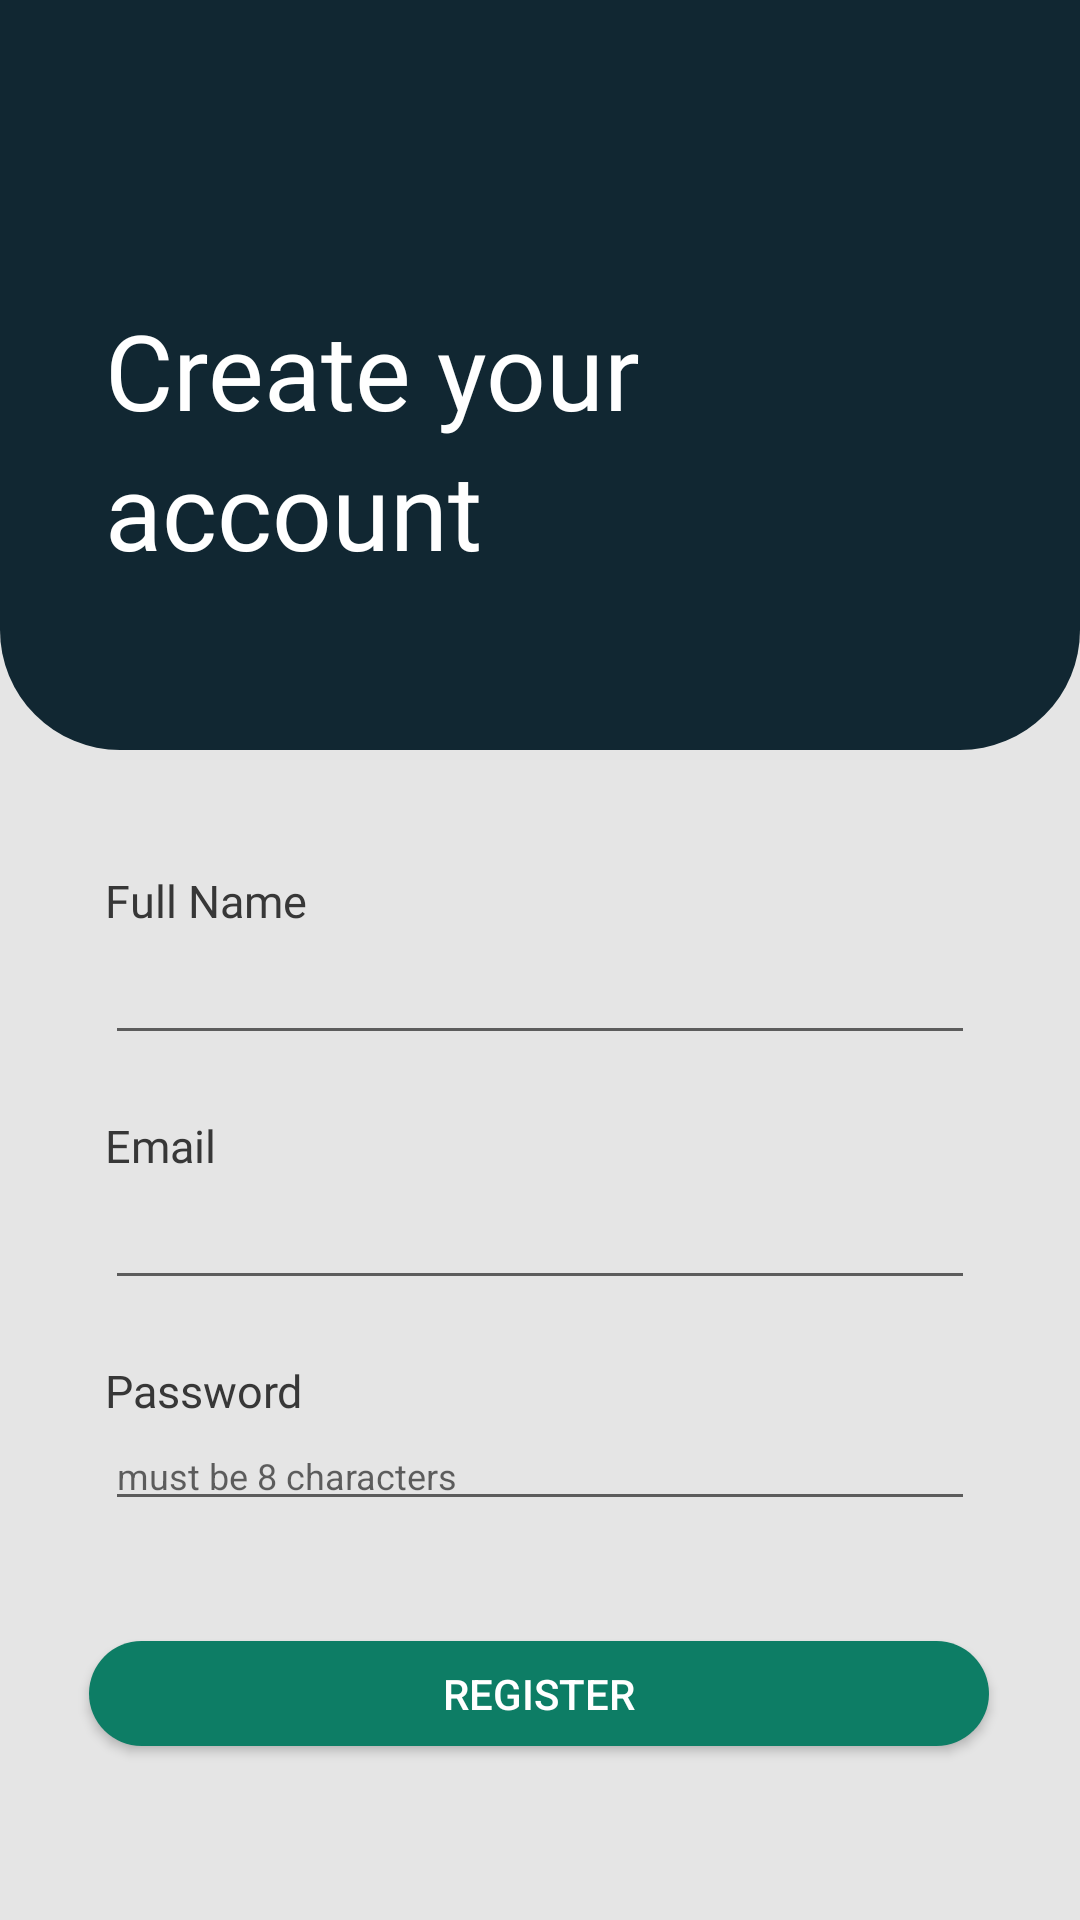

The Android layout XML behind this screen, and the referenced resources:
<!-- AndroidManifest.xml: application theme Theme.Layani -->
<!-- res/layout/activity_register.xml -->
<?xml version="1.0" encoding="utf-8"?>
<androidx.constraintlayout.widget.ConstraintLayout xmlns:android="http://schemas.android.com/apk/res/android"
    xmlns:app="http://schemas.android.com/apk/res-auto"
    xmlns:tools="http://schemas.android.com/tools"
    android:layout_width="match_parent"
    android:layout_height="match_parent"
    android:background="@color/base"
    tools:context=".admin.start.RegisterActivity">

    <LinearLayout
        android:id="@+id/linearLayout"
        android:layout_width="match_parent"
        android:layout_height="250dp"
        android:background="@drawable/login_menu"
        android:orientation="horizontal"
        app:layout_constraintEnd_toEndOf="parent"
        app:layout_constraintStart_toStartOf="parent"
        app:layout_constraintTop_toTopOf="parent" />

    <TextView
        android:id="@+id/tv_log"
        android:layout_width="match_parent"
        android:layout_height="wrap_content"
        android:layout_marginStart="35dp"
        android:layout_marginTop="100dp"
        android:layout_marginEnd="35dp"
        android:fontFamily="@font/karla_bold"
        android:text="@string/create_your"
        android:textColor="@color/white"
        android:textSize="35sp"
        app:layout_constraintEnd_toEndOf="parent"
        app:layout_constraintStart_toStartOf="parent"
        app:layout_constraintTop_toTopOf="parent" />

    <TextView
        android:id="@+id/tv_your"
        android:layout_width="match_parent"
        android:layout_height="wrap_content"
        android:layout_marginStart="35dp"
        android:layout_marginEnd="35dp"
        android:fontFamily="@font/karla_bold"
        android:text="@string/account"
        android:textColor="@color/white"
        android:textSize="35sp"
        app:layout_constraintBottom_toBottomOf="@+id/linearLayout"
        app:layout_constraintEnd_toEndOf="@+id/tv_log"
        app:layout_constraintStart_toStartOf="@+id/tv_log"
        app:layout_constraintTop_toBottomOf="@+id/tv_log"
        app:layout_constraintVertical_bias="0.0" />

    <TextView
        android:id="@+id/tv_fullname"
        android:layout_width="match_parent"
        android:layout_height="wrap_content"
        android:layout_marginStart="35dp"
        android:layout_marginTop="40dp"
        android:layout_marginEnd="35dp"
        android:fontFamily="@font/karla_regular"
        android:text="@string/full_name"
        android:textColor="@color/black"
        android:textSize="15sp"
        app:layout_constraintEnd_toEndOf="parent"
        app:layout_constraintStart_toStartOf="parent"
        app:layout_constraintTop_toBottomOf="@+id/linearLayout" />

    <EditText
        android:id="@+id/et_fullname"
        android:layout_width="match_parent"
        android:layout_height="wrap_content"
        android:layout_marginEnd="35dp"
        android:layout_marginStart="35dp"
        android:inputType="text"
        app:layout_constraintEnd_toEndOf="parent"
        app:layout_constraintStart_toStartOf="parent"
        app:layout_constraintTop_toBottomOf="@+id/tv_fullname" />

    <TextView
        android:id="@+id/tv_email"
        android:layout_width="match_parent"
        android:layout_height="wrap_content"
        android:layout_marginStart="35dp"
        android:layout_marginTop="20dp"
        android:layout_marginEnd="35dp"
        android:text="@string/tv_email"
        android:fontFamily="@font/karla_regular"
        android:textColor="@color/black"
        android:textSize="15sp"
        app:layout_constraintEnd_toEndOf="parent"
        app:layout_constraintStart_toStartOf="parent"
        app:layout_constraintTop_toBottomOf="@+id/et_fullname"
        app:layout_goneMarginStart="35dp" />

    <EditText
        android:id="@+id/et_email"
        android:layout_width="match_parent"
        android:layout_height="wrap_content"
        android:layout_marginEnd="35dp"
        android:layout_marginStart="35dp"
        android:inputType="textEmailAddress"
        app:layout_constraintEnd_toEndOf="parent"
        app:layout_constraintStart_toStartOf="parent"
        app:layout_constraintTop_toBottomOf="@+id/tv_email" />

    <TextView
        android:id="@+id/tv_password"
        android:layout_width="match_parent"
        android:layout_height="wrap_content"
        android:layout_marginStart="35dp"
        android:layout_marginTop="20dp"
        android:layout_marginEnd="35dp"
        android:text="@string/password"
        android:textColor="@color/black"
        android:fontFamily="@font/karla_regular"
        android:textSize="15sp"
        app:layout_constraintEnd_toEndOf="parent"
        app:layout_constraintStart_toStartOf="parent"
        app:layout_constraintTop_toBottomOf="@+id/et_email" />

    <EditText
        android:id="@+id/et_password"
        android:layout_width="match_parent"
        android:layout_height="wrap_content"
        android:layout_marginEnd="35dp"
        android:layout_marginStart="35dp"
        android:inputType="textPassword"
        android:textSize="12sp"
        android:hint="@string/must_be_8_characters"
        app:layout_constraintEnd_toEndOf="parent"
        app:layout_constraintStart_toStartOf="parent"
        app:layout_constraintTop_toBottomOf="@+id/tv_password" />

    <Button
        android:id="@+id/btn_register"
        android:layout_width="300dp"
        android:layout_height="35dp"
        android:layout_marginTop="40dp"
        android:background="@drawable/btn"
        android:text="@string/register"
        android:textColor="@color/white"
        app:layout_constraintBottom_toBottomOf="parent"
        app:layout_constraintEnd_toEndOf="parent"
        app:layout_constraintHorizontal_bias="0.495"
        app:layout_constraintStart_toStartOf="parent"
        app:layout_constraintTop_toBottomOf="@+id/et_password"
        app:layout_constraintVertical_bias="0.0"
        tools:ignore="MissingConstraints" />

</androidx.constraintlayout.widget.ConstraintLayout>
<!-- resources referenced by this layout -->
<resources>
  <color name="base">#E5E5E5</color>
  <color name="black">#373737</color>
  <color name="white">#FFFFFFFF</color>
  <!-- drawable btn (drawable) -->
  <?xml version="1.0" encoding="utf-8"?>
  <shape xmlns:android="http://schemas.android.com/apk/res/android">
      <solid
          android:color="@color/green"/>
      <corners
          android:radius="40dp"/>
  </shape>
  <!-- drawable login_menu (drawable) -->
  <?xml version="1.0" encoding="utf-8"?>
  <shape xmlns:android="http://schemas.android.com/apk/res/android">
      <solid
              android:color="@color/dark_green"/>
      <corners
          android:bottomLeftRadius="40dp"
          android:bottomRightRadius="40dp"/>
  </shape>
  <string name="account">account</string>
  <string name="create_your">Create your</string>
  <string name="full_name">Full Name</string>
  <string name="must_be_8_characters">must be 8 characters</string>
  <string name="password">Password</string>
  <string name="register">Register</string>
  <string name="tv_email">Email</string>
  <style name="Theme.Layani" parent="Theme.MaterialComponents.DayNight.DarkActionBar">
          
          <item name="colorPrimary">@color/dark_green</item>
          <item name="colorPrimaryVariant">@color/dark_green</item>
          <item name="colorOnPrimary">@color/white</item>
          
          <item name="colorSecondary">@color/yellow</item>
          <item name="colorSecondaryVariant">@color/teal_700</item>
          <item name="colorOnSecondary">@color/black</item>
          
          <item name="android:statusBarColor" tools:targetApi="l">?attr/colorPrimaryVariant</item>
      </style>
  <color name="green">#0D7D65</color>
  <color name="dark_green">#112732</color>
  <color name="yellow">#FFA618</color>
  <color name="teal_700">#FF018786</color>
</resources>
